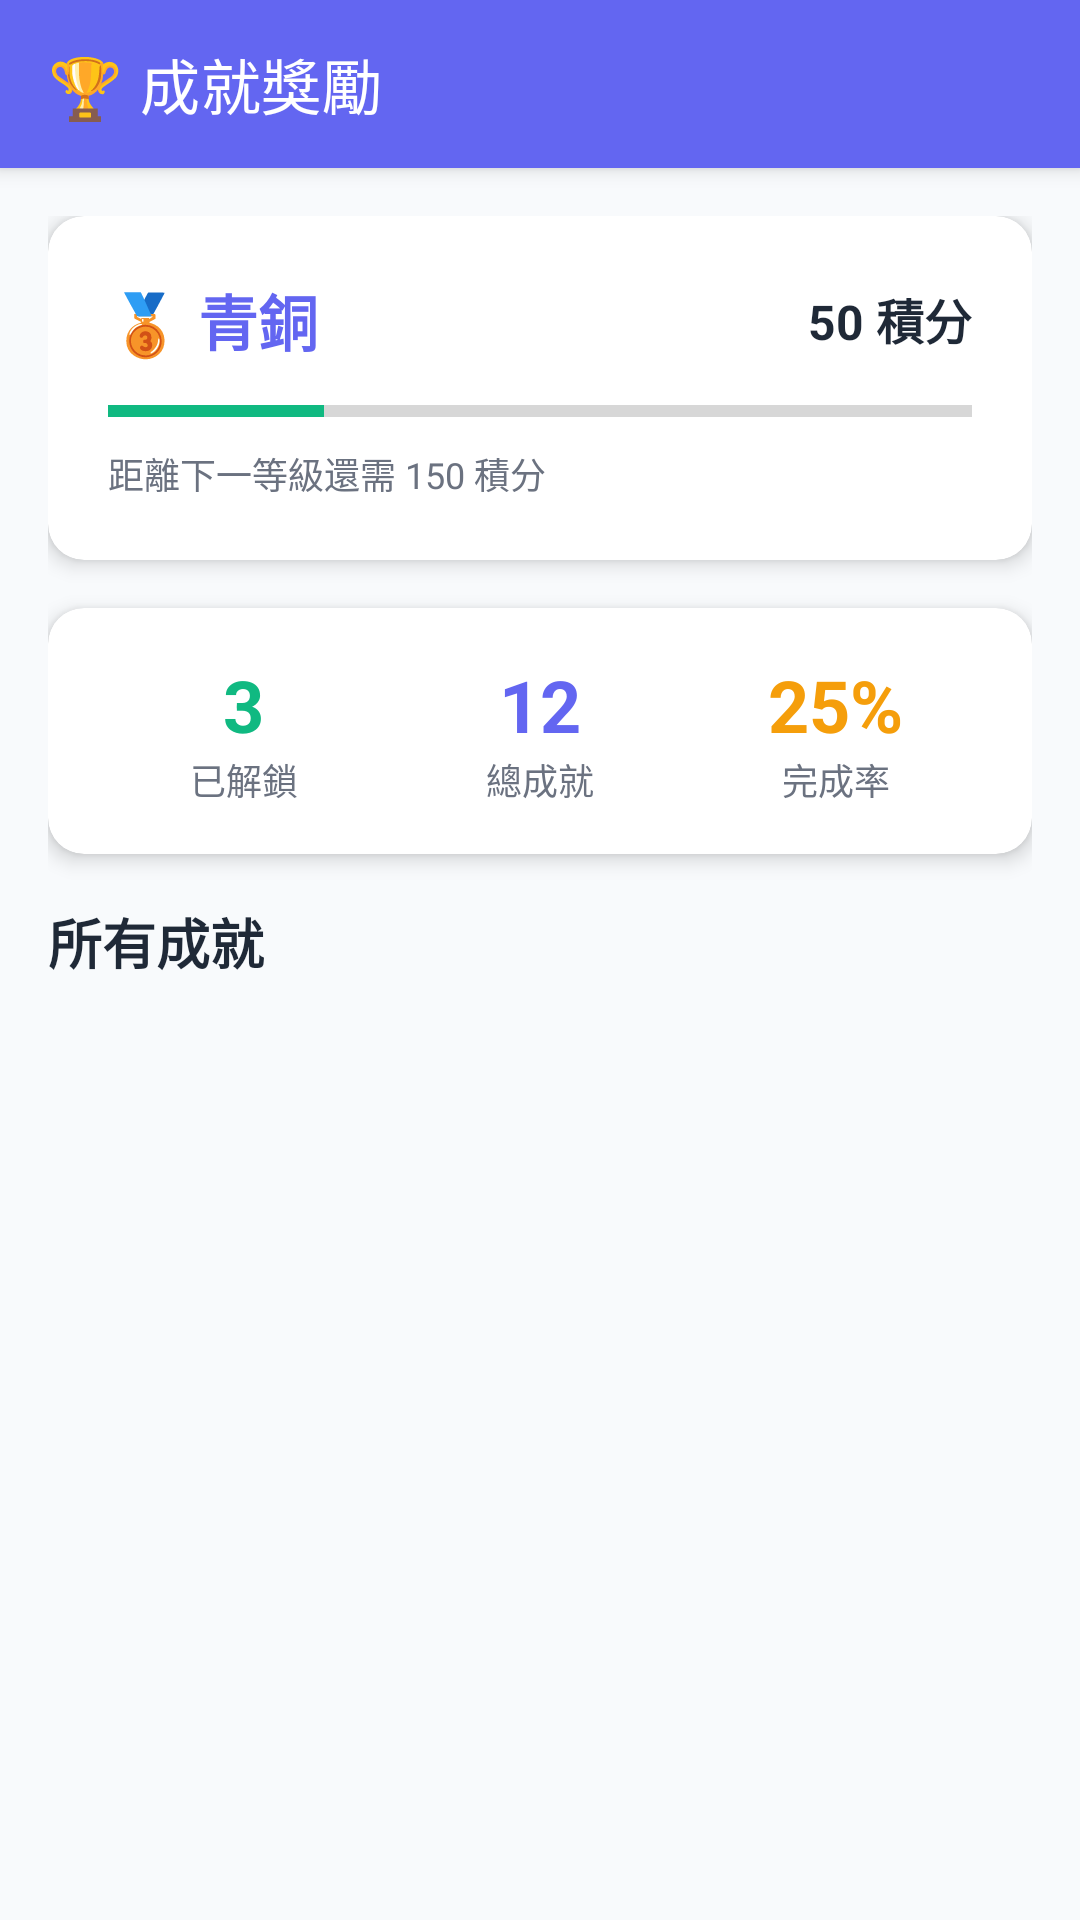

Android layout source for this screen:
<!-- AndroidManifest.xml: application theme Theme.DoIt -->
<!-- res/layout/activity_achievements.xml -->
<?xml version="1.0" encoding="utf-8"?>
<androidx.coordinatorlayout.widget.CoordinatorLayout xmlns:android="http://schemas.android.com/apk/res/android"
    xmlns:app="http://schemas.android.com/apk/res-auto"
    xmlns:tools="http://schemas.android.com/tools"
    android:layout_width="match_parent"
    android:layout_height="match_parent"
    android:background="@color/background_color"
    android:fitsSystemWindows="true"
    tools:context=".MainActivity">

    <com.google.android.material.appbar.AppBarLayout
        android:layout_width="match_parent"
        android:layout_height="wrap_content"
        android:background="@color/primary_color"
        android:fitsSystemWindows="true"
        app:elevation="4dp">

        <androidx.appcompat.widget.Toolbar
            android:id="@+id/toolbar"
            android:layout_width="match_parent"
            android:layout_height="?attr/actionBarSize"
            android:background="@color/primary_color"
            app:title="🏆 成就獎勵"
            app:titleTextColor="@color/white" />

    </com.google.android.material.appbar.AppBarLayout>

    <androidx.core.widget.NestedScrollView
        android:layout_width="match_parent"
        android:layout_height="match_parent"
        android:fillViewport="true"
        app:layout_behavior="@string/appbar_scrolling_view_behavior">

        <LinearLayout
            android:layout_width="match_parent"
            android:layout_height="wrap_content"
            android:orientation="vertical"
            android:padding="16dp">

            
            <com.google.android.material.card.MaterialCardView
                android:layout_width="match_parent"
                android:layout_height="wrap_content"
                android:layout_marginBottom="16dp"
                app:cardCornerRadius="12dp"
                app:cardElevation="4dp"
                app:cardBackgroundColor="@color/card_background">

                <LinearLayout
                    android:layout_width="match_parent"
                    android:layout_height="wrap_content"
                    android:orientation="vertical"
                    android:padding="20dp">

                    
                    <LinearLayout
                        android:layout_width="match_parent"
                        android:layout_height="wrap_content"
                        android:orientation="horizontal"
                        android:gravity="center_vertical"
                        android:layout_marginBottom="12dp">

                        <TextView
                            android:id="@+id/tv_user_level"
                            android:layout_width="0dp"
                            android:layout_height="wrap_content"
                            android:layout_weight="1"
                            android:text="🥉 青銅"
                            android:textSize="20sp"
                            android:textStyle="bold"
                            android:textColor="@color/primary_color" />

                        <TextView
                            android:id="@+id/tv_total_points"
                            android:layout_width="wrap_content"
                            android:layout_height="wrap_content"
                            android:text="50 積分"
                            android:textSize="16sp"
                            android:textStyle="bold"
                            android:textColor="@color/text_primary" />

                    </LinearLayout>

                    
                    <ProgressBar
                        android:id="@+id/progress_level"
                        style="?android:attr/progressBarStyleHorizontal"
                        android:layout_width="match_parent"
                        android:layout_height="8dp"
                        android:layout_marginBottom="8dp"
                        android:progress="25"
                        android:max="100" />

                    <TextView
                        android:id="@+id/tv_progress_text"
                        android:layout_width="wrap_content"
                        android:layout_height="wrap_content"
                        android:text="距離下一等級還需 150 積分"
                        android:textSize="12sp"
                        android:textColor="@color/text_secondary" />

                </LinearLayout>

            </com.google.android.material.card.MaterialCardView>

            
            <com.google.android.material.card.MaterialCardView
                android:layout_width="match_parent"
                android:layout_height="wrap_content"
                android:layout_marginBottom="16dp"
                app:cardCornerRadius="12dp"
                app:cardElevation="4dp"
                app:cardBackgroundColor="@color/card_background">

                <LinearLayout
                    android:layout_width="match_parent"
                    android:layout_height="wrap_content"
                    android:orientation="horizontal"
                    android:padding="16dp">

                    <LinearLayout
                        android:layout_width="0dp"
                        android:layout_height="wrap_content"
                        android:layout_weight="1"
                        android:orientation="vertical"
                        android:gravity="center">

                        <TextView
                            android:id="@+id/tv_unlocked_count"
                            android:layout_width="wrap_content"
                            android:layout_height="wrap_content"
                            android:text="3"
                            android:textSize="24sp"
                            android:textStyle="bold"
                            android:textColor="@color/success_color" />

                        <TextView
                            android:layout_width="wrap_content"
                            android:layout_height="wrap_content"
                            android:text="已解鎖"
                            android:textSize="12sp"
                            android:textColor="@color/text_secondary" />

                    </LinearLayout>

                    <LinearLayout
                        android:layout_width="0dp"
                        android:layout_height="wrap_content"
                        android:layout_weight="1"
                        android:orientation="vertical"
                        android:gravity="center">

                        <TextView
                            android:id="@+id/tv_total_achievements"
                            android:layout_width="wrap_content"
                            android:layout_height="wrap_content"
                            android:text="12"
                            android:textSize="24sp"
                            android:textStyle="bold"
                            android:textColor="@color/primary_color" />

                        <TextView
                            android:layout_width="wrap_content"
                            android:layout_height="wrap_content"
                            android:text="總成就"
                            android:textSize="12sp"
                            android:textColor="@color/text_secondary" />

                    </LinearLayout>

                    <LinearLayout
                        android:layout_width="0dp"
                        android:layout_height="wrap_content"
                        android:layout_weight="1"
                        android:orientation="vertical"
                        android:gravity="center">

                        <TextView
                            android:id="@+id/tv_completion_rate"
                            android:layout_width="wrap_content"
                            android:layout_height="wrap_content"
                            android:text="25%"
                            android:textSize="24sp"
                            android:textStyle="bold"
                            android:textColor="@color/warning_color" />

                        <TextView
                            android:layout_width="wrap_content"
                            android:layout_height="wrap_content"
                            android:text="完成率"
                            android:textSize="12sp"
                            android:textColor="@color/text_secondary" />

                    </LinearLayout>

                </LinearLayout>

            </com.google.android.material.card.MaterialCardView>

            
            <TextView
                android:layout_width="wrap_content"
                android:layout_height="wrap_content"
                android:text="所有成就"
                android:textSize="18sp"
                android:textStyle="bold"
                android:textColor="@color/text_primary"
                android:layout_marginBottom="12dp" />

            
            <androidx.recyclerview.widget.RecyclerView
                android:id="@+id/rv_achievements"
                android:layout_width="match_parent"
                android:layout_height="wrap_content"
                android:nestedScrollingEnabled="false"
                android:clipToPadding="false"
                android:paddingBottom="16dp"
                tools:listitem="@layout/item_achievement" />

        </LinearLayout>

    </androidx.core.widget.NestedScrollView>

</androidx.coordinatorlayout.widget.CoordinatorLayout>
<!-- res/layout/item_achievement.xml (included above) -->
<?xml version="1.0" encoding="utf-8"?>
<com.google.android.material.card.MaterialCardView xmlns:android="http://schemas.android.com/apk/res/android"
    xmlns:app="http://schemas.android.com/apk/res-auto"
    android:layout_width="match_parent"
    android:layout_height="wrap_content"
    android:layout_margin="8dp"
    app:cardCornerRadius="12dp"
    app:cardElevation="4dp"
    app:cardBackgroundColor="@color/card_background">

    <LinearLayout
        android:layout_width="match_parent"
        android:layout_height="wrap_content"
        android:orientation="horizontal"
        android:padding="16dp"
        android:gravity="center_vertical">

        
        <ImageView
            android:id="@+id/iv_achievement_icon"
            android:layout_width="48dp"
            android:layout_height="48dp"
            android:layout_marginEnd="16dp"
            android:src="@android:drawable/ic_menu_agenda"
            android:background="@drawable/circle_progress_background"
            android:padding="8dp" />

        
        <LinearLayout
            android:layout_width="0dp"
            android:layout_height="wrap_content"
            android:layout_weight="1"
            android:orientation="vertical">

            <TextView
                android:id="@+id/tv_achievement_title"
                android:layout_width="wrap_content"
                android:layout_height="wrap_content"
                android:text="初試啼聲"
                android:textSize="16sp"
                android:textStyle="bold"
                android:textColor="@color/text_primary" />

            <TextView
                android:id="@+id/tv_achievement_description"
                android:layout_width="wrap_content"
                android:layout_height="wrap_content"
                android:text="完成你的第一個任務"
                android:textSize="14sp"
                android:textColor="@color/text_secondary"
                android:layout_marginTop="4dp" />

            <TextView
                android:id="@+id/tv_achievement_category"
                android:layout_width="wrap_content"
                android:layout_height="wrap_content"
                android:text="任務成就"
                android:textSize="12sp"
                android:textColor="@color/text_tertiary"
                android:layout_marginTop="2dp" />

        </LinearLayout>

        
        <LinearLayout
            android:layout_width="wrap_content"
            android:layout_height="wrap_content"
            android:orientation="vertical"
            android:gravity="center">

            <TextView
                android:id="@+id/tv_achievement_points"
                android:layout_width="wrap_content"
                android:layout_height="wrap_content"
                android:text="+10"
                android:textSize="16sp"
                android:textStyle="bold"
                android:textColor="@color/primary_color" />

            <TextView
                android:id="@+id/tv_achievement_status"
                android:layout_width="wrap_content"
                android:layout_height="wrap_content"
                android:text="已解鎖"
                android:textSize="12sp"
                android:textColor="@color/success_color"
                android:layout_marginTop="2dp" />

        </LinearLayout>

    </LinearLayout>

    
    <TextView
        android:id="@+id/tv_unlocked_date"
        android:layout_width="match_parent"
        android:layout_height="wrap_content"
        android:text="解鎖於 2024/12/01"
        android:textSize="11sp"
        android:textColor="@color/text_tertiary"
        android:gravity="end"
        android:layout_marginEnd="16dp"
        android:layout_marginBottom="8dp"
        android:layout_gravity="bottom"
        android:visibility="gone" />

</com.google.android.material.card.MaterialCardView>
<!-- resources referenced by this layout -->
<resources>
  <color name="background_color">#F8FAFC</color>
  <color name="card_background">#FFFFFF</color>
  <color name="primary_color">#6366F1</color>
  <color name="success_color">#10B981</color>
  <color name="text_primary">#1F2937</color>
  <color name="text_secondary">#6B7280</color>
  <color name="text_tertiary">#9CA3AF</color>
  <color name="warning_color">#F59E0B</color>
  <color name="white">#FFFFFF</color>
  <!-- drawable circle_progress_background (drawable) -->
  <?xml version="1.0" encoding="utf-8"?>
  <shape xmlns:android="http://schemas.android.com/apk/res/android"
      android:shape="ring"
      android:innerRadiusRatio="3"
      android:thicknessRatio="8"
      android:useLevel="false">
  
      <solid android:color="#E0E0E0" />
  
  </shape>
  <style name="Theme.DoIt" parent="Theme.MaterialComponents.DayNight.DarkActionBar">
          
          <item name="colorPrimary">@color/primary_color</item>
          <item name="colorPrimaryVariant">@color/primary_variant</item>
          <item name="colorOnPrimary">@color/white</item>
          
          <item name="colorSecondary">@color/secondary_color</item>
          <item name="colorSecondaryVariant">@color/secondary_variant</item>
          <item name="colorOnSecondary">@color/white</item>
          
          <item name="android:statusBarColor">?attr/colorPrimaryVariant</item>
          
          <item name="android:colorBackground">@color/background_color</item>
          <item name="colorSurface">@color/surface_color</item>
          <item name="colorOnSurface">@color/text_primary</item>
          
          <item name="colorError">@color/error_color</item>
          
          <item name="windowActionBar">false</item>
          <item name="windowNoTitle">true</item>
      </style>
  <color name="primary_variant">#4F46E5</color>
  <color name="secondary_color">#10B981</color>
  <color name="secondary_variant">#059669</color>
  <color name="surface_color">#FFFFFF</color>
  <color name="error_color">#EF4444</color>
</resources>
